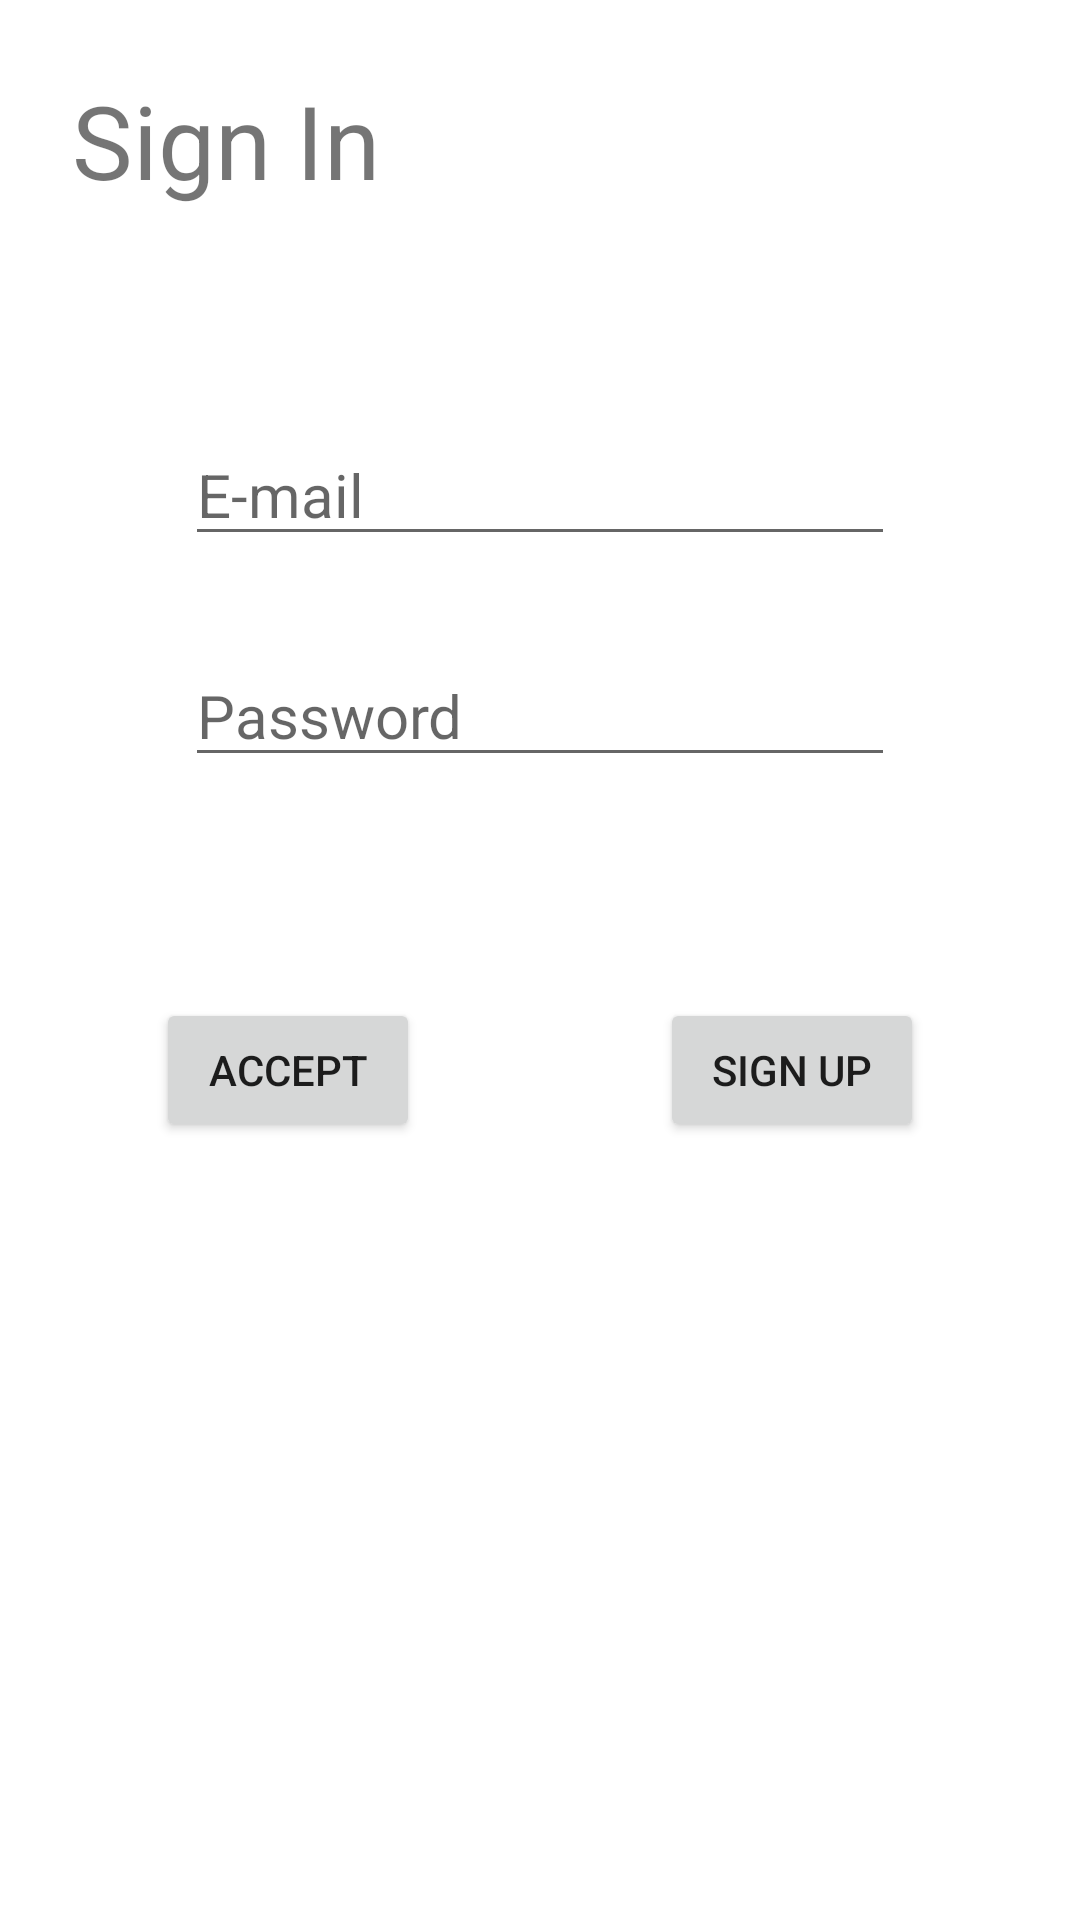

Android layout source for this screen:
<!-- AndroidManifest.xml: application theme Theme.Proyecto1_DAS -->
<!-- res/layout/activity_main.xml -->
<?xml version="1.0" encoding="utf-8"?>
<androidx.constraintlayout.widget.ConstraintLayout xmlns:android="http://schemas.android.com/apk/res/android"
    xmlns:app="http://schemas.android.com/apk/res-auto"
    xmlns:tools="http://schemas.android.com/tools"
    android:layout_width="match_parent"
    android:layout_height="match_parent"
    tools:context=".user.MainActivity">

    <TextView
        android:layout_width="wrap_content"
        android:layout_height="wrap_content"
        android:layout_marginStart="24dp"
        android:layout_marginTop="24dp"
        android:text="@string/sign_in"
        android:textSize="34sp"
        app:layout_constraintStart_toStartOf="parent"
        app:layout_constraintTop_toTopOf="parent" />

    <EditText
        android:id="@+id/editTextMail"
        android:layout_width="wrap_content"
        android:layout_height="wrap_content"
        android:autofillHints="@string/mail"
        android:ems="10"
        android:hint="@string/mail"
        android:inputType="textEmailSubject"
        android:textSize="20sp"
        app:layout_constraintBottom_toBottomOf="parent"
        app:layout_constraintEnd_toEndOf="parent"
        app:layout_constraintStart_toStartOf="parent"
        app:layout_constraintTop_toTopOf="parent"
        app:layout_constraintVertical_bias="0.237" />

    <EditText
        android:id="@+id/editTextPassword"
        android:layout_width="wrap_content"
        android:layout_height="wrap_content"
        android:autofillHints="@string/pass_id"
        android:ems="10"
        android:hint="@string/pass_id"
        android:inputType="textPassword"
        android:textSize="20sp"
        app:layout_constraintBottom_toBottomOf="parent"
        app:layout_constraintEnd_toEndOf="parent"
        app:layout_constraintStart_toStartOf="parent"
        app:layout_constraintTop_toTopOf="parent"
        app:layout_constraintVertical_bias="0.361" />

    <Button
        android:id="@+id/button"
        android:layout_width="wrap_content"
        android:layout_height="wrap_content"
        android:layout_marginStart="52dp"
        android:text="@string/accept"
        app:layout_constraintBottom_toBottomOf="parent"
        app:layout_constraintStart_toStartOf="parent"
        app:layout_constraintTop_toTopOf="parent"
        app:layout_constraintVertical_bias="0.562" />

    <Button
        android:id="@+id/button2"
        android:layout_width="wrap_content"
        android:layout_height="wrap_content"
        android:layout_marginEnd="52dp"
        android:text="@string/sign_up"
        app:layout_constraintBottom_toBottomOf="parent"
        app:layout_constraintEnd_toEndOf="parent"
        app:layout_constraintTop_toTopOf="parent"
        app:layout_constraintVertical_bias="0.562" />

</androidx.constraintlayout.widget.ConstraintLayout>
<!-- resources referenced by this layout -->
<resources>
  <string name="accept">Accept</string>
  <string name="mail" translatable="false">E-mail</string>
  <string name="pass_id">Password</string>
  <string name="sign_in">Sign In</string>
  <string name="sign_up">Sign up</string>
  <style name="Theme.Proyecto1_DAS" parent="Theme.MaterialComponents.Light">
          
          <item name="colorPrimary">#270080</item>
          <item name="colorPrimaryVariant">#0f0033</item>
          <item name="colorOnPrimary">#FFFFFF</item>
          <item name="colorSecondary">#00BCD4</item>
          <item name="colorSecondaryVariant">#0097A7</item>
          <item name="colorOnSecondary">#FFFFFF</item>
          <item name="colorBackgroundFloating">#FFFFFF</item>
          <item name="colorOnBackground">#000000</item>
          <item name="colorSurface">#FFFFFF</item>
          <item name="colorOnSurface">#000000</item>
          <item name="colorTertiary">@color/white</item>
      </style>
  <color name="white">#FFFFFFFF</color>
</resources>
